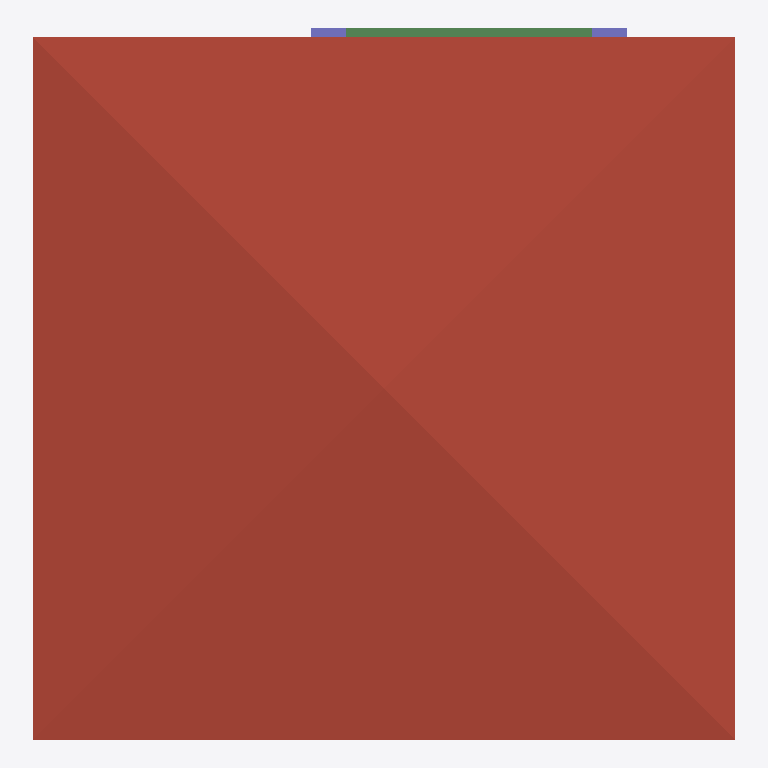
Plan cut of the same IFC building model at storey '3F' (level 6.00 m, cut at 7.40 m), seen from above with north up, elements coloured by IFC class: 2 columns (violet), 1 roof (red-brown), 1 beam (green). Cut surfaces are drawn darker.
Extent 10.0 m × 10.1 m × 9.7 m (x, y, z). Storeys (3): 2F at 0.00 m; GF at 0.00 m; 3F at 6.00 m. Elements (152): 47 IfcWall, 34 IfcColumn, 17 IfcRailing, 16 IfcBeam, 12 IfcSlab, 11 IfcDoor, 9 IfcWindow, 4 IfcStairFlight, 1 IfcCovering, 1 IfcRoof.

HEADER;
FILE_DESCRIPTION(('ViewDefinition[DesignTransferView]'),'2;1');
FILE_NAME('s05-activity.ifc','2026-10-07T15:23:55+08:00',(''),(''),'IfcOpenShell 0.8.5-post1','Bonsai 0.8.5-post1','Nobody');
FILE_SCHEMA(('IFC4'));
ENDSEC;
DATA;
#1=IFCPROJECT('3iYvkzRhL8df7c_C1TUzft',$,'My Project',$,$,$,$,(#10,#22),#5);
#27=IFCSITE('1wdUQ8rJXBkeqWbEh5osA5',$,'My Site',$,$,#50,$,$,$,$,$,$,$,$);
#33=IFCBUILDING('1eKC4jMOLE6R8P33TFbIvx',$,'My Building',$,$,#56,$,$,$,$,$,$);
#39=IFCBUILDINGSTOREY('3zxdDipUbDiB2m_nq1Jgqk',$,'2F',$,$,#16965,$,$,$,$);
#63=IFCBUILDINGSTOREY('0LbcPWEob2$PAkiXPhHwDV',$,'GF',$,$,#79,$,$,$,$);
#12499=IFCBUILDINGSTOREY('1YL2XdhS1AbhtS3_4ixK4N',$,'3F',$,$,#12520,$,$,$,$);
#12544=IFCROOF('230lqieF98XPz465cIQ2CQ',$,'Roof',$,$,#12585,#12553,$,$);
#17708=IFCBEAM('2s_D3DjJzAqebKzu3eSinR',$,'Beam',$,$,#17981,#17719,$,$);
#17532=IFCCOLUMN('01dC8bVhLDXB92dZb9DxS6',$,'Column',$,$,#18031,#17543,$,$);
#17598=IFCCOLUMN('0Pngr9sRD8VgHv_X$wxPJk',$,'Column',$,$,#18046,#17609,$,$);
ENDSEC;
